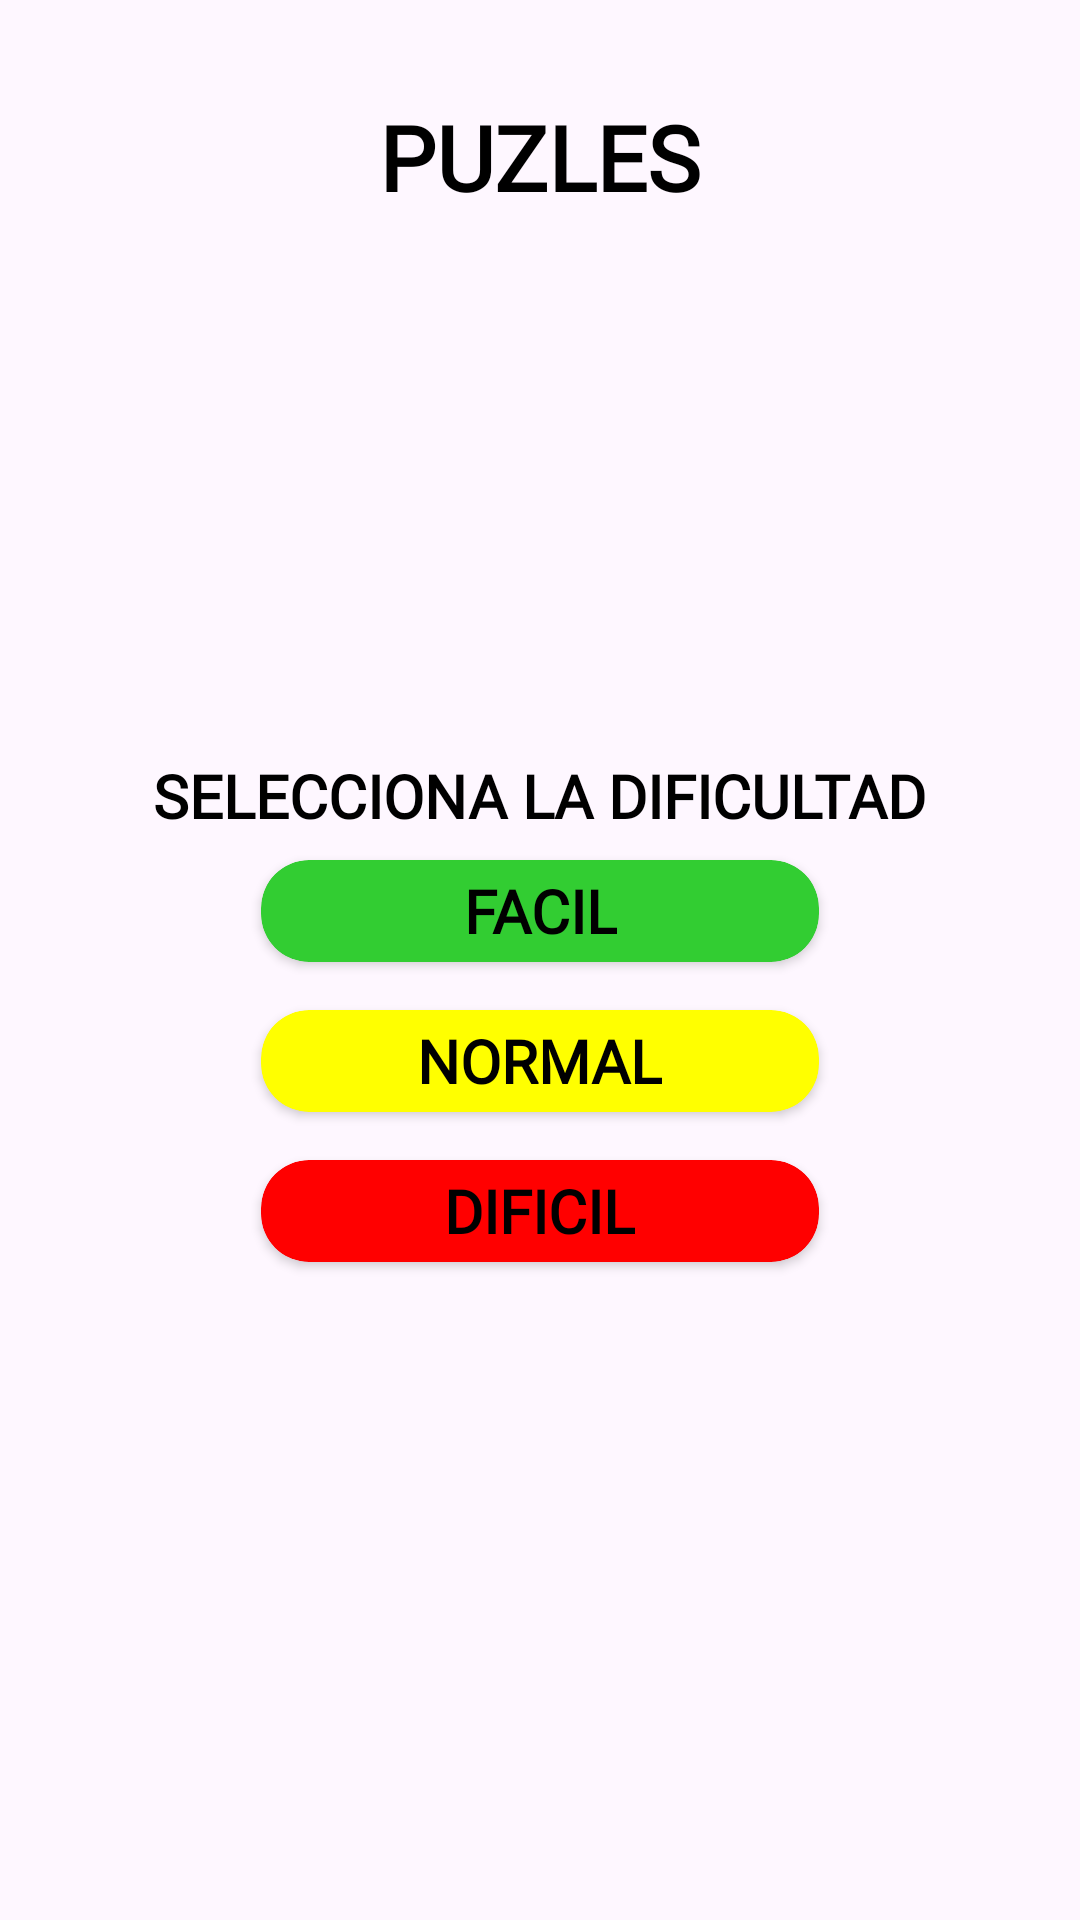

Layout XML and referenced resources for this Android screen:
<!-- AndroidManifest.xml: application theme Theme.AlbasurGames.ActivityFullscreenNoCutout -->
<!-- res/layout/activity_inicio_juego_puzles.xml -->
<?xml version="1.0" encoding="utf-8"?>
<RelativeLayout xmlns:android="http://schemas.android.com/apk/res/android"
    xmlns:app="http://schemas.android.com/apk/res-auto"
    xmlns:tools="http://schemas.android.com/tools"
    android:id="@+id/main"
    android:layout_width="match_parent"
    android:layout_height="match_parent"
    android:paddingHorizontal="32dp"
    android:paddingVertical="32dp"
    tools:context=".juegosApartado.juegos.resolverPuzzles.InicioJuegoPuzlesActivity">


    <LinearLayout
        android:id="@+id/backButton"
        android:layout_width="wrap_content"
        android:layout_height="41dp"
        android:gravity="center_vertical"
        android:layout_alignParentTop="true"
        android:orientation="horizontal">

        <ImageView
            android:layout_width="wrap_content"
            android:layout_height="wrap_content"
            android:tint="?attr/backButton"
            android:contentDescription="volver"
            android:src="@drawable/arrow_back" />
    </LinearLayout>

    <LinearLayout
        android:id="@+id/layoutTituloJuegoPuzles"
        android:layout_width="match_parent"
        android:layout_height="wrap_content"
        android:orientation="horizontal"
        android:layout_alignParentTop="true"
        android:gravity="center_horizontal">

        <TextView
            android:layout_width="wrap_content"
            android:layout_height="wrap_content"
            android:text="Puzles"
            android:textAllCaps="true"
            android:textStyle="bold"
            android:fontFamily="@font/segoe_ui_bold"
            android:textColor="?attr/textos"
            android:textSize="30sp"/>

    </LinearLayout>

    <LinearLayout
        android:id="@+id/layoutDificultad"
        android:layout_width="match_parent"
        android:layout_height="match_parent"
        android:orientation="vertical"
        android:gravity="center"
        android:layout_below="@+id/layoutTituloJuegoPuzles"
        android:layout_alignParentBottom="true">

        <TextView
            android:layout_width="wrap_content"
            android:layout_height="wrap_content"
            android:text="Selecciona la dificultad"
            android:textAllCaps="true"
            android:fontFamily="@font/segoe_ui_bold"
            android:textStyle="bold"
            android:textColor="?attr/textos"
            android:textSize="20sp"
            android:textAlignment="center"/>

        <GridLayout
            android:layout_width="200dp"
            android:layout_height="wrap_content"
            android:columnCount="1"
            android:rowCount="3">

            <androidx.cardview.widget.CardView
                android:id="@+id/botonFacil"
                app:cardBackgroundColor="@color/LimeGreen"
                android:layout_width="match_parent"
                android:layout_height="50dp"
                app:cardCornerRadius="16dp"
                app:cardUseCompatPadding="true"
                android:layout_columnWeight="1"
                android:layout_rowWeight="1"
                android:layout_column="0"
                android:layout_row="0">

                <TextView
                    android:layout_gravity="center"
                    android:layout_width="wrap_content"
                    android:layout_height="wrap_content"
                    android:textAlignment="center"
                    android:text="Facil"
                    android:fontFamily="@font/seg_ui_semibold"
                    android:textAllCaps="true"
                    android:textSize="20sp"
                    android:textColor="@color/black"
                    android:textStyle="bold"/>
            </androidx.cardview.widget.CardView>

            <androidx.cardview.widget.CardView
                android:id="@+id/botonNormal"
                app:cardBackgroundColor="@color/yellow"
                android:layout_width="match_parent"
                android:layout_height="50dp"
                app:cardCornerRadius="16dp"
                app:cardUseCompatPadding="true"
                android:layout_columnWeight="1"
                android:layout_rowWeight="1"
                android:layout_column="0"
                android:layout_row="1">

                <TextView
                    android:layout_gravity="center"
                    android:layout_width="wrap_content"
                    android:layout_height="wrap_content"
                    android:textAlignment="center"
                    android:text="Normal"
                    android:fontFamily="@font/seg_ui_semibold"
                    android:textAllCaps="true"
                    android:textSize="20sp"
                    android:textColor="@color/black"
                    android:textStyle="bold"/>

            </androidx.cardview.widget.CardView>

            <androidx.cardview.widget.CardView
                android:id="@+id/botonDificil"
                app:cardBackgroundColor="@color/red"
                android:layout_width="match_parent"
                android:layout_height="50dp"
                app:cardCornerRadius="16dp"
                app:cardUseCompatPadding="true"
                android:layout_columnWeight="1"
                android:layout_rowWeight="1"
                android:layout_column="0"
                android:layout_row="2">

                <TextView
                    android:layout_gravity="center"
                    android:layout_width="wrap_content"
                    android:layout_height="wrap_content"
                    android:textAlignment="center"
                    android:text="Dificil"
                    android:textAllCaps="true"
                    android:fontFamily="@font/seg_ui_semibold"
                    android:textSize="20sp"
                    android:textColor="@color/black"
                    android:textStyle="bold"/>

            </androidx.cardview.widget.CardView>
        </GridLayout>

    </LinearLayout>
</RelativeLayout>
<!-- resources referenced by this layout -->
<resources>
  <color name="LimeGreen">#32CD32</color>
  <color name="black">#FF000000</color>
  <color name="red">#FF0000</color>
  <color name="yellow">#FFFF00</color>
  <style name="Theme.AlbasurGames.ActivityFullscreenNoCutout" parent="Theme.Material3.Dark.NoActionBar">
  
          <item name="android:windowLayoutInDisplayCutoutMode">shortEdges</item>
  
          
          <item name="colorPrimary">@color/green</item> 
          <item name="colorPrimaryVariant">?attr/colorBackgroundBienvenida</item>
          <item name="colorOnPrimary">@color/white</item> 
          
          <item name="colorSecondary">@color/green</item>
          <item name="colorSecondaryVariant">@color/fondo_principal</item>
          <item name="colorOnSecondary">@color/black</item>
          
          <item name="android:statusBarColor">?attr/colorPrimaryVariant</item>
          
          <item name="android:navigationBarColor">@color/black</item>
  
          <item name="colorSurface">@color/black</item>
          <item name="colorOnSurface">@color/white</item>
  
          <item name="backButton">@color/white</item>
  
          <item name="textos">@color/white</item>
  
          <item name="fondoBotones">@color/white</item>
  
          <item name="textoBotones">@color/black</item>
  
          <item name="inputLogin">@color/LightGrey</item>
  
          <item name="loginBackground1">@color/colorBackgroundLogin1Dark</item>
  
          <item name="loginBackground2">@color/colorBackgroundLogin2Dark</item>
  
          <item name="textoLogin1">@color/Orange</item>
  
          <item name="colorBackgroundBienvenida">@color/colorBackgroundLogin1Dark</item>
  
          <item name="colorBackgroundNoticias">@color/DarkGray</item>
  
          <item name="colorBackgroundChat">@color/colorBackgroundLogin1Dark</item>
      </style>
  <color name="green">#008000</color>
  <color name="white">#FFFFFFFF</color>
  <color name="fondo_principal">#D0EDB9</color>
  <color name="LightGrey">#D3D3D3</color>
  <color name="colorBackgroundLogin1Dark">#1a1a1a</color>
  <color name="colorBackgroundLogin2Dark">#0f0f0f</color>
  <color name="Orange">#FFA500</color>
  <color name="DarkGray">#A9A9A9</color>
</resources>
